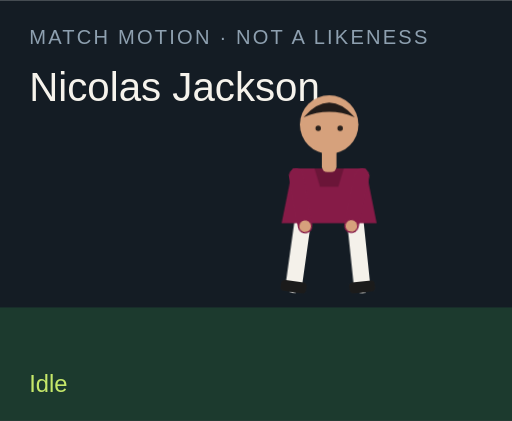
t = 0.00 s
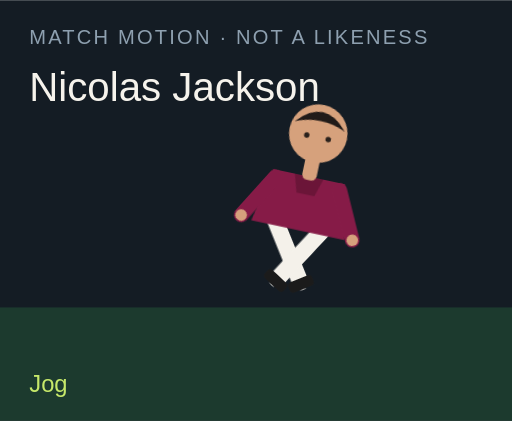
t = 1.50 s
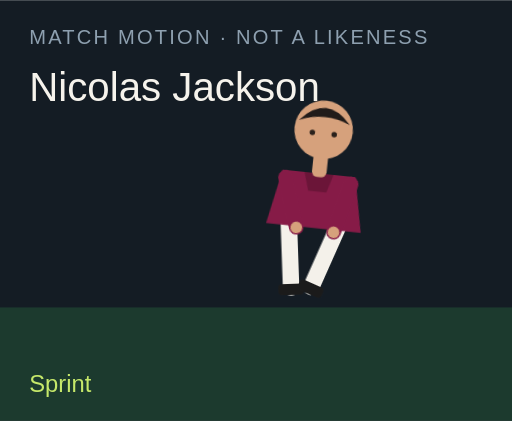
t = 3.00 s
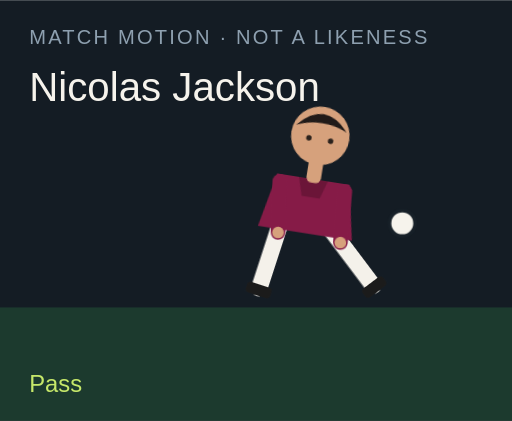
t = 4.50 s
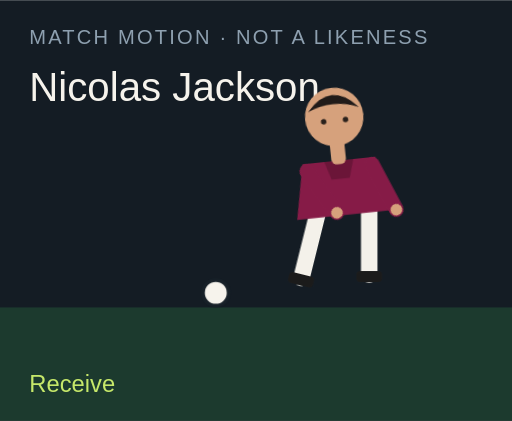
t = 6.00 s
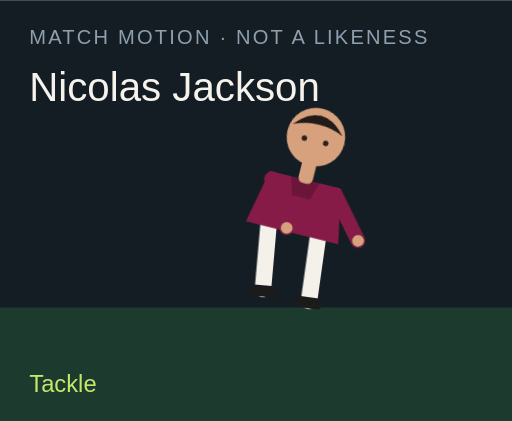
t = 7.50 s

The animated SVG that drew these frames (rendered in a browser with its animation timeline set to each time). Animation: 18 CSS @keyframes rules; one cycle of 9.00 s, repeats indefinitely.

<?xml version="1.0" encoding="UTF-8"?>
<svg xmlns="http://www.w3.org/2000/svg" viewBox="0 0 280 230" role="img">
  <style>@media (prefers-reduced-motion: reduce){animate,animateTransform{display:none}}</style>
  <rect width="280" height="230" fill="#141c24"/>
  <rect y="168" width="280" height="62" fill="#1c3a2e"/>
  <text x="16" y="24" fill="#8ea0b0" font-family="Arial,sans-serif" font-size="11" letter-spacing="1.2">MATCH MOTION · NOT A LIKENESS</text>
  <text x="16" y="55" fill="#f6f3ec" font-family="Impact,sans-serif" font-size="22">Nicolas Jackson</text>
  <circle r="7" fill="#f6f3ec" stroke="#172028" stroke-width="2" id="motion-20536" cx="150" cy="160" opacity="0">
    
    
    
  </circle>
  <g transform="translate(132 40)">
    <g id="motion-20558" transform="rotate(0 48 90)">
      
      <g id="motion-20560" transform="translate(0 0)">
        
        <g transform="translate(34 78)"><g id="motion-20562" transform="rotate(8)"><path d="M0 0 V38" stroke="#f4f1ea" stroke-width="9" stroke-linecap="round"/><rect x="-7" y="36" width="14" height="6" rx="2" fill="#1b1b1b"/></g></g>
        <g transform="translate(62 78)"><g id="motion-20564" transform="rotate(-6)"><path d="M0 0 V38" stroke="#f4f1ea" stroke-width="9" stroke-linecap="round"/><rect x="-7" y="36" width="14" height="6" rx="2" fill="#1b1b1b"/></g></g>
        <path d="M28 52 h40 l6 30 H22 Z" fill="#861b47"/>
        <path d="M40 52 h16 l-3 10 H43 Z" fill="#000" opacity=".2"/>
        <g transform="translate(30 56)"><g id="motion-20566" transform="rotate(-10)"><path d="M0 0 V28" stroke="#861b47" stroke-width="8" stroke-linecap="round"/><circle cx="0" cy="28" r="3.2" fill="#d6a17c"/></g></g>
        <g transform="translate(66 56)"><g id="motion-20568" transform="rotate(12)"><path d="M0 0 V28" stroke="#861b47" stroke-width="8" stroke-linecap="round"/><circle cx="0" cy="28" r="3.2" fill="#d6a17c"/></g></g>
        <rect x="44" y="40" width="8" height="14" rx="3" fill="#d6a17c"/>
        <circle cx="48" cy="28" r="16" fill="#d6a17c"/>
        <path d="M34 24 Q48 8 62 24 Q48 18 34 24" fill="#211b19"/>
        <circle cx="42" cy="30" r="1.5" fill="#2a211c"/><circle cx="54" cy="30" r="1.5" fill="#2a211c"/>
      </g>
    </g>
  </g>
  <text x="16" y="214" fill="#c6e86a" font-family="Arial,sans-serif" font-size="13" opacity="1" id="motion-20540">Idle</text><text x="16" y="214" fill="#c6e86a" font-family="Arial,sans-serif" font-size="13" opacity="0" id="motion-20542">Jog</text><text x="16" y="214" fill="#c6e86a" font-family="Arial,sans-serif" font-size="13" opacity="0" id="motion-20544">Sprint</text><text x="16" y="214" fill="#c6e86a" font-family="Arial,sans-serif" font-size="13" opacity="0" id="motion-20546">Dribble</text><text x="16" y="214" fill="#c6e86a" font-family="Arial,sans-serif" font-size="13" opacity="0" id="motion-20548">Pass</text><text x="16" y="214" fill="#c6e86a" font-family="Arial,sans-serif" font-size="13" opacity="0" id="motion-20550">Shoot</text><text x="16" y="214" fill="#c6e86a" font-family="Arial,sans-serif" font-size="13" opacity="0" id="motion-20552">Receive</text><text x="16" y="214" fill="#c6e86a" font-family="Arial,sans-serif" font-size="13" opacity="0" id="motion-20554">Tackle</text><text x="16" y="214" fill="#c6e86a" font-family="Arial,sans-serif" font-size="13" opacity="0" id="motion-20556">Jump</text>
<style>@keyframes track-20537{0%{cx:150px}11.1%{cx:156px}22.2%{cx:164px}33.300000000000004%{cx:142px}44.4%{cx:190px}55.60000000000001%{cx:250px}66.7%{cx:118px}77.8%{cx:150px}88.9%{cx:150px}100%{cx:150px}}@keyframes track-20538{0%{cy:160px}11.1%{cy:158px}22.2%{cy:154px}33.300000000000004%{cy:156px}44.4%{cy:148px}55.60000000000001%{cy:96px}66.7%{cy:160px}77.8%{cy:160px}88.9%{cy:160px}100%{cy:160px}}@keyframes track-20539{0%{opacity:0}11.1%{opacity:0}22.2%{opacity:0}33.300000000000004%{opacity:1}44.4%{opacity:1}55.60000000000001%{opacity:1}66.7%{opacity:1}77.8%{opacity:0}88.9%{opacity:0}100%{opacity:0}}@keyframes track-20541{0%{opacity:1}11.1%{opacity:0}22.2%{opacity:0}33.300000000000004%{opacity:0}44.4%{opacity:0}55.60000000000001%{opacity:0}66.7%{opacity:0}77.8%{opacity:0}88.9%{opacity:0}100%{opacity:1}}@keyframes track-20543{0%{opacity:0}11.1%{opacity:1}22.2%{opacity:0}33.300000000000004%{opacity:0}44.4%{opacity:0}55.60000000000001%{opacity:0}66.7%{opacity:0}77.8%{opacity:0}88.9%{opacity:0}100%{opacity:0}}@keyframes track-20545{0%{opacity:0}11.1%{opacity:0}22.2%{opacity:1}33.300000000000004%{opacity:0}44.4%{opacity:0}55.60000000000001%{opacity:0}66.7%{opacity:0}77.8%{opacity:0}88.9%{opacity:0}100%{opacity:0}}@keyframes track-20547{0%{opacity:0}11.1%{opacity:0}22.2%{opacity:0}33.300000000000004%{opacity:1}44.4%{opacity:0}55.60000000000001%{opacity:0}66.7%{opacity:0}77.8%{opacity:0}88.9%{opacity:0}100%{opacity:0}}@keyframes track-20549{0%{opacity:0}11.1%{opacity:0}22.2%{opacity:0}33.300000000000004%{opacity:0}44.4%{opacity:1}55.60000000000001%{opacity:0}66.7%{opacity:0}77.8%{opacity:0}88.9%{opacity:0}100%{opacity:0}}@keyframes track-20551{0%{opacity:0}11.1%{opacity:0}22.2%{opacity:0}33.300000000000004%{opacity:0}44.4%{opacity:0}55.60000000000001%{opacity:1}66.7%{opacity:0}77.8%{opacity:0}88.9%{opacity:0}100%{opacity:0}}@keyframes track-20553{0%{opacity:0}11.1%{opacity:0}22.2%{opacity:0}33.300000000000004%{opacity:0}44.4%{opacity:0}55.60000000000001%{opacity:0}66.7%{opacity:1}77.8%{opacity:0}88.9%{opacity:0}100%{opacity:0}}@keyframes track-20555{0%{opacity:0}11.1%{opacity:0}22.2%{opacity:0}33.300000000000004%{opacity:0}44.4%{opacity:0}55.60000000000001%{opacity:0}66.7%{opacity:0}77.8%{opacity:1}88.9%{opacity:0}100%{opacity:0}}@keyframes track-20557{0%{opacity:0}11.1%{opacity:0}22.2%{opacity:0}33.300000000000004%{opacity:0}44.4%{opacity:0}55.60000000000001%{opacity:0}66.7%{opacity:0}77.8%{opacity:0}88.9%{opacity:1}100%{opacity:0}}@keyframes track-20559{0%{transform:rotate(0deg)}11.1%{transform:rotate(8deg)}22.2%{transform:rotate(16deg)}33.300000000000004%{transform:rotate(6deg)}44.4%{transform:rotate(4deg)}55.60000000000001%{transform:rotate(14deg)}66.7%{transform:rotate(-6deg)}77.8%{transform:rotate(34deg)}88.9%{transform:rotate(-6deg)}100%{transform:rotate(0deg)}}@keyframes track-20561{0%{transform:translate(0px,0px)}11.1%{transform:translate(0px,-3px)}22.2%{transform:translate(0px,-6px)}33.300000000000004%{transform:translate(0px,-2px)}44.4%{transform:translate(0px,2px)}55.60000000000001%{transform:translate(0px,-4px)}66.7%{transform:translate(0px,1px)}77.8%{transform:translate(0px,10px)}88.9%{transform:translate(0px,-18px)}100%{transform:translate(0px,0px)}}@keyframes track-20563{0%{transform:rotate(8deg)}11.1%{transform:rotate(-26deg)}22.2%{transform:rotate(-42deg)}33.300000000000004%{transform:rotate(-8deg)}44.4%{transform:rotate(6deg)}55.60000000000001%{transform:rotate(12deg)}66.7%{transform:rotate(20deg)}77.8%{transform:rotate(-8deg)}88.9%{transform:rotate(-10deg)}100%{transform:rotate(8deg)}}@keyframes track-20565{0%{transform:rotate(-6deg)}11.1%{transform:rotate(24deg)}22.2%{transform:rotate(38deg)}33.300000000000004%{transform:rotate(18deg)}44.4%{transform:rotate(-38deg)}55.60000000000001%{transform:rotate(-54deg)}66.7%{transform:rotate(6deg)}77.8%{transform:rotate(-22deg)}88.9%{transform:rotate(10deg)}100%{transform:rotate(-6deg)}}@keyframes track-20567{0%{transform:rotate(-10deg)}11.1%{transform:rotate(24deg)}22.2%{transform:rotate(36deg)}33.300000000000004%{transform:rotate(-18deg)}44.4%{transform:rotate(10deg)}55.60000000000001%{transform:rotate(-24deg)}66.7%{transform:rotate(-30deg)}77.8%{transform:rotate(12deg)}88.9%{transform:rotate(-74deg)}100%{transform:rotate(-10deg)}}@keyframes track-20569{0%{transform:rotate(12deg)}11.1%{transform:rotate(-20deg)}22.2%{transform:rotate(-32deg)}33.300000000000004%{transform:rotate(14deg)}44.4%{transform:rotate(-26deg)}55.60000000000001%{transform:rotate(18deg)}66.7%{transform:rotate(-22deg)}77.8%{transform:rotate(-6deg)}88.9%{transform:rotate(-74deg)}100%{transform:rotate(12deg)}}@media(prefers-reduced-motion:no-preference){#motion-20536{animation:track-20537 9s linear infinite both,track-20538 9s linear infinite both,track-20539 9s steps(1,end) infinite both}#motion-20540{animation:track-20541 9s steps(1,end) infinite both}#motion-20542{animation:track-20543 9s steps(1,end) infinite both}#motion-20544{animation:track-20545 9s steps(1,end) infinite both}#motion-20546{animation:track-20547 9s steps(1,end) infinite both}#motion-20548{animation:track-20549 9s steps(1,end) infinite both}#motion-20550{animation:track-20551 9s steps(1,end) infinite both}#motion-20552{animation:track-20553 9s steps(1,end) infinite both}#motion-20554{animation:track-20555 9s steps(1,end) infinite both}#motion-20556{animation:track-20557 9s steps(1,end) infinite both}#motion-20558{animation:track-20559 9s linear infinite both}#motion-20560{animation:track-20561 9s linear infinite both}#motion-20562{animation:track-20563 9s linear infinite both}#motion-20564{animation:track-20565 9s linear infinite both}#motion-20566{animation:track-20567 9s linear infinite both}#motion-20568{animation:track-20569 9s linear infinite both}}</style></svg>
